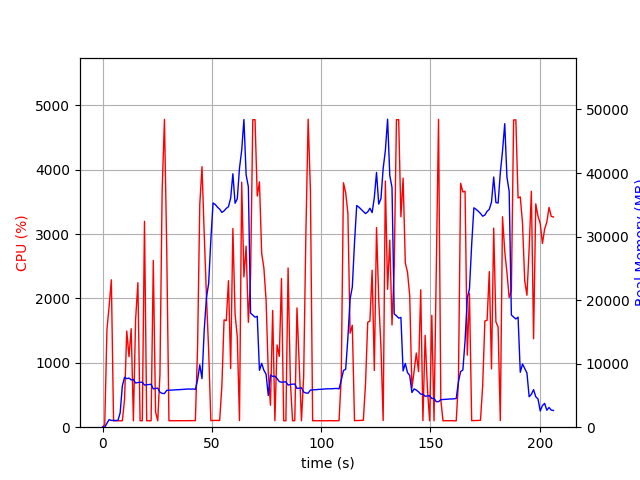

The data file committed next to this chart (first rows):
elapsed_time, nproc, cpu, mem_real, mem_virtual
4.2438507080078125e-05, 1, 0.0, 10.8, 27672
1.006, 1, 41.8, 27.01, 124.8
2.013, 1, 1515, 623.6, 29543
3.021, 1, 1884, 1199, 31547
4.028, 1, 2290, 1062, 34117
5.036, 1, 99.2, 1062, 34117
6.043, 1, 100.3, 1062, 34117
7.05, 1, 100.3, 1062, 34117
8.057, 1, 99.3, 2259, 43153
9.064, 1, 100.3, 6521, 43153
10.07, 1, 435.2, 7845, 43236
11.08, 1, 1495, 7637, 43236
12.1, 1, 1095, 7732, 43283
13.11, 1, 1530, 7440, 43286
14.11, 1, 99.3, 7512, 43286
15.12, 1, 1672, 6952, 43288
16.17, 1, 2245, 7031, 43365
17.17, 1, 100.2, 7068, 43365
18.18, 1, 100.2, 7094, 43365
19.19, 1, 3199, 6628, 43367
20.19, 1, 100.3, 6672, 43367
21.2, 1, 100.2, 6721, 43367
22.21, 1, 100.3, 6759, 43367
23.22, 1, 2590, 6025, 43367
24.24, 1, 239.6, 6103, 43382
25.25, 1, 100.3, 6146, 43382
26.25, 1, 821.2, 5504, 43382
27.26, 1, 3676, 5322, 43382
28.32, 1, 4782, 5302, 43382
29.36, 1, 2766, 5796, 43851
30.37, 1, 100.1, 5816, 43851
31.38, 1, 100.2, 5840, 43851
32.38, 1, 101.2, 5863, 43851
33.39, 1, 100.3, 5871, 43851
34.4, 1, 100.3, 5892, 43851
35.41, 1, 100.3, 5910, 43851
36.41, 1, 101.3, 5928, 43851
37.42, 1, 100.3, 5962, 43851
38.43, 1, 99.3, 5998, 43851
39.43, 1, 100.2, 6011, 43851
40.44, 1, 101.3, 5983, 43851
41.45, 1, 101.1, 6019, 43851
42.46, 1, 102.2, 5944, 43851
43.47, 1, 1244, 7442, 43851
44.48, 1, 3459, 9814, 47435
45.49, 1, 4047, 7645, 47467
46.52, 1, 2990, 15319, 62380
47.52, 1, 2036, 20375, 62380
48.53, 1, 1193, 22636, 82860
49.54, 1, 102.2, 29489, 82860
50.55, 1, 104.3, 35285, 82860
51.56, 1, 105.3, 35049, 82860
52.56, 1, 105.3, 34631, 82860
53.57, 1, 104.3, 34315, 82860
54.58, 1, 639.7, 33808, 82860
55.58, 1, 1668, 34041, 82860
56.59, 1, 1654, 34428, 82860
57.6, 1, 2276, 34702, 82860
58.61, 1, 910.8, 36053, 107436
59.61, 1, 3086, 39884, 107436
... 145 more rows
